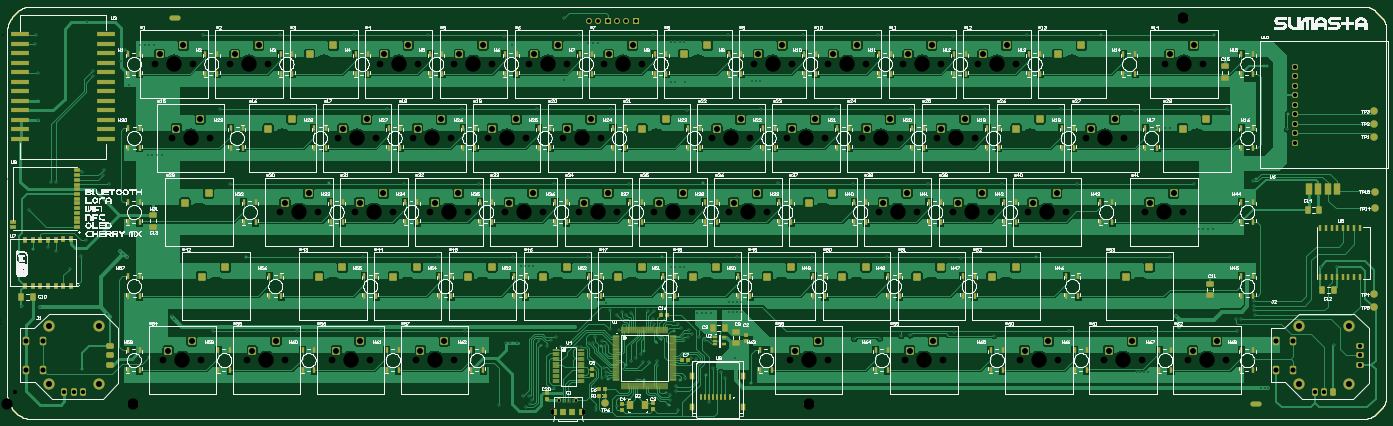
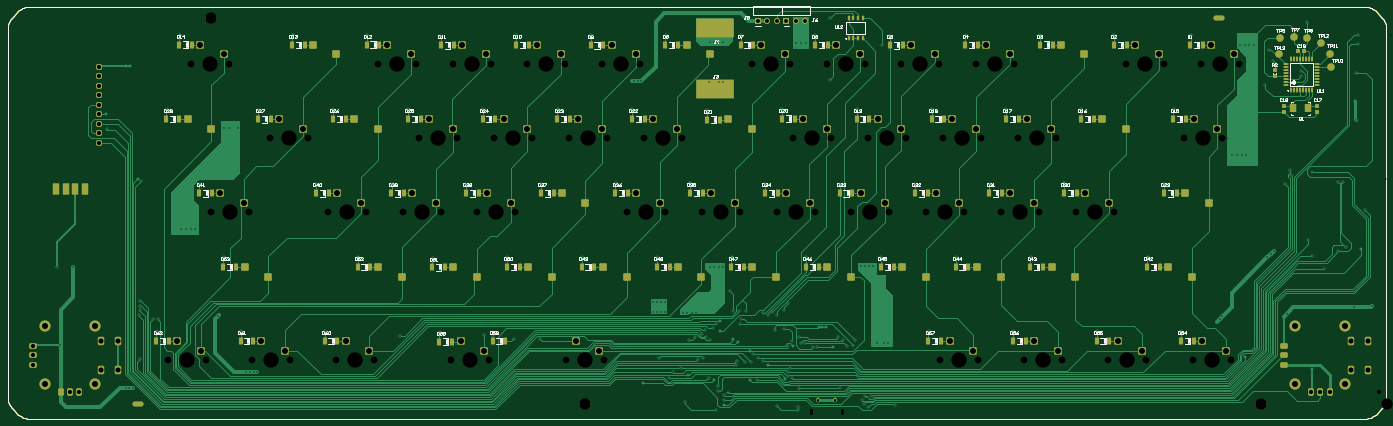
Circuit board: 12 layer files. Board 368.7 x 110.0 mm.
- drill: Fsociety_Keyboard-RoundHoles.TXT (8342 bytes)
- drill: Fsociety_Keyboard-SlotHoles.TXT (252 bytes)
- drill: Fsociety_Keyboard.DRL (7641 bytes)
- bottom_copper: Fsociety_Keyboard.GBL (68919 bytes)
- bottom_silk: Fsociety_Keyboard.GBO (48364 bytes)
- paste: Fsociety_Keyboard.GBP (9578 bytes)
- bottom_mask: Fsociety_Keyboard.GBS (17593 bytes)
- outline: Fsociety_Keyboard.GM1 (5266 bytes)
- top_copper: Fsociety_Keyboard.GTL (148818 bytes)
- top_silk: Fsociety_Keyboard.GTO (311947 bytes)
- paste: Fsociety_Keyboard.GTP (19604 bytes)
- top_mask: Fsociety_Keyboard.GTS (27647 bytes)

=== drill: Fsociety_Keyboard-RoundHoles.TXT (8342 bytes, source omitted) ===
=== drill: Fsociety_Keyboard-SlotHoles.TXT (252 bytes, source withheld) ===
=== drill: Fsociety_Keyboard.DRL (7641 bytes, source withheld) ===
=== bottom_copper: Fsociety_Keyboard.GBL (68919 bytes, source omitted) ===
=== bottom_silk: Fsociety_Keyboard.GBO (48364 bytes, source omitted) ===
=== paste: Fsociety_Keyboard.GBP (9578 bytes, source omitted) ===
=== bottom_mask: Fsociety_Keyboard.GBS (17593 bytes, source omitted) ===
=== outline: Fsociety_Keyboard.GM1 ===
G04 Layer_Color=16711935*
%FSLAX25Y25*%
%MOIN*%
G70*
G01*
G75*
%ADD36C,0.00394*%
D36*
X1597602Y912776D02*
X1597574Y913788D01*
X1597489Y914798D01*
X1597347Y915801D01*
X1597150Y916794D01*
X1596897Y917775D01*
X1596589Y918740D01*
X1596228Y919687D01*
X1595814Y920611D01*
X1595349Y921511D01*
X1594834Y922384D01*
X1594272Y923226D01*
X1593662Y924035D01*
X1593009Y924809D01*
X1592313Y925545D01*
X1586030Y931828D02*
X1585285Y932522D01*
X1584493Y933160D01*
X1583657Y933741D01*
X1582782Y934260D01*
X1581872Y934716D01*
X1580931Y935105D01*
X1579965Y935426D01*
X1578979Y935678D01*
X1577978Y935859D01*
X1576966Y935968D01*
X1575949Y936004D01*
X1592313Y513392D02*
X1593009Y514128D01*
X1593662Y514902D01*
X1594272Y515711D01*
X1594834Y516553D01*
X1595349Y517426D01*
X1595814Y518326D01*
X1596228Y519250D01*
X1596589Y520197D01*
X1596897Y521162D01*
X1597150Y522143D01*
X1597347Y523136D01*
X1597489Y524139D01*
X1597574Y525149D01*
X1597602Y526161D01*
X1575949Y502933D02*
X1576966Y502969D01*
X1577978Y503078D01*
X1578979Y503259D01*
X1579965Y503511D01*
X1580931Y503832D01*
X1581872Y504221D01*
X1582782Y504677D01*
X1583657Y505196D01*
X1584493Y505777D01*
X1585285Y506415D01*
X1586030Y507109D01*
X146028Y526161D02*
X146056Y525149D01*
X146141Y524139D01*
X146283Y523136D01*
X146480Y522143D01*
X146733Y521162D01*
X147041Y520197D01*
X147402Y519250D01*
X147816Y518326D01*
X148281Y517426D01*
X148796Y516553D01*
X149358Y515711D01*
X149968Y514902D01*
X150621Y514128D01*
X151317Y513392D01*
X157600Y507109D02*
X158345Y506415D01*
X159137Y505777D01*
X159973Y505196D01*
X160848Y504677D01*
X161758Y504221D01*
X162699Y503832D01*
X163664Y503511D01*
X164650Y503259D01*
X165652Y503078D01*
X166664Y502969D01*
X167681Y502933D01*
X167681Y936004D02*
X166664Y935968D01*
X165652Y935859D01*
X164650Y935678D01*
X163664Y935426D01*
X162699Y935105D01*
X161758Y934716D01*
X160848Y934260D01*
X159973Y933741D01*
X159137Y933160D01*
X158345Y932522D01*
X157600Y931828D01*
X151317Y925545D02*
X150621Y924809D01*
X149968Y924035D01*
X149358Y923226D01*
X148796Y922384D01*
X148281Y921511D01*
X147816Y920611D01*
X147402Y919687D01*
X147041Y918740D01*
X146733Y917775D01*
X146480Y916794D01*
X146283Y915801D01*
X146141Y914798D01*
X146056Y913788D01*
X146028Y912776D01*
X146028Y526161D02*
X146028Y912776D01*
X167681Y502933D02*
X1575949Y502933D01*
X1597602Y526161D02*
X1597602Y912776D01*
X167681Y936004D02*
X169256Y936004D01*
X1574374Y936004D01*
X1575949Y936004D01*
X1586030Y931828D02*
X1592313Y925545D01*
X1586030Y507109D02*
X1592313Y513392D01*
X151317Y513392D02*
X157600Y507109D01*
X151317Y925545D02*
X157600Y931828D01*
X1597602Y912776D02*
X1597574Y913788D01*
X1597489Y914798D01*
X1597347Y915801D01*
X1597150Y916794D01*
X1596897Y917775D01*
X1596589Y918740D01*
X1596228Y919687D01*
X1595814Y920611D01*
X1595349Y921511D01*
X1594834Y922384D01*
X1594272Y923226D01*
X1593662Y924035D01*
X1593009Y924809D01*
X1592313Y925545D01*
X1586030Y931828D02*
X1585285Y932522D01*
X1584493Y933160D01*
X1583657Y933741D01*
X1582782Y934260D01*
X1581872Y934716D01*
X1580931Y935105D01*
X1579965Y935426D01*
X1578979Y935678D01*
X1577978Y935859D01*
X1576966Y935968D01*
X1575949Y936004D01*
X1592313Y513392D02*
X1593009Y514128D01*
X1593662Y514902D01*
X1594272Y515711D01*
X1594834Y516553D01*
X1595349Y517426D01*
X1595814Y518326D01*
X1596228Y519250D01*
X1596589Y520197D01*
X1596897Y521162D01*
X1597150Y522143D01*
X1597347Y523136D01*
X1597489Y524139D01*
X1597574Y525149D01*
X1597602Y526161D01*
X1575949Y502933D02*
X1576966Y502969D01*
X1577978Y503078D01*
X1578979Y503259D01*
X1579965Y503511D01*
X1580931Y503832D01*
X1581872Y504221D01*
X1582782Y504677D01*
X1583657Y505196D01*
X1584493Y505777D01*
X1585285Y506415D01*
X1586030Y507109D01*
X146028Y526161D02*
X146056Y525149D01*
X146141Y524139D01*
X146283Y523136D01*
X146480Y522143D01*
X146733Y521162D01*
X147041Y520197D01*
X147402Y519250D01*
X147816Y518326D01*
X148281Y517426D01*
X148796Y516553D01*
X149358Y515711D01*
X149968Y514902D01*
X150621Y514128D01*
X151317Y513392D01*
X157600Y507109D02*
X158345Y506415D01*
X159137Y505777D01*
X159973Y505196D01*
X160848Y504677D01*
X161758Y504221D01*
X162699Y503832D01*
X163664Y503511D01*
X164650Y503259D01*
X165652Y503078D01*
X166664Y502969D01*
X167681Y502933D01*
X167681Y936004D02*
X166664Y935968D01*
X165652Y935859D01*
X164650Y935678D01*
X163664Y935426D01*
X162699Y935105D01*
X161758Y934716D01*
X160848Y934260D01*
X159973Y933741D01*
X159137Y933160D01*
X158345Y932522D01*
X157600Y931828D01*
X151317Y925545D02*
X150621Y924809D01*
X149968Y924035D01*
X149358Y923226D01*
X148796Y922384D01*
X148281Y921511D01*
X147816Y920611D01*
X147402Y919687D01*
X147041Y918740D01*
X146733Y917775D01*
X146480Y916794D01*
X146283Y915801D01*
X146141Y914798D01*
X146056Y913788D01*
X146028Y912776D01*
X146028Y526161D02*
X146028Y912776D01*
X167681Y502933D02*
X1575949Y502933D01*
X1597602Y526161D02*
X1597602Y912776D01*
X167681Y936004D02*
X169256Y936004D01*
X1574374Y936004D01*
X1575949Y936004D01*
X1586030Y931828D02*
X1592313Y925545D01*
X1586030Y507109D02*
X1592313Y513392D01*
X151317Y513392D02*
X157600Y507109D01*
X151317Y925545D02*
X157600Y931828D01*
M02*

=== top_copper: Fsociety_Keyboard.GTL (148818 bytes, source omitted) ===
=== top_silk: Fsociety_Keyboard.GTO (311947 bytes, source omitted) ===
=== paste: Fsociety_Keyboard.GTP (19604 bytes, source omitted) ===
=== top_mask: Fsociety_Keyboard.GTS (27647 bytes, source omitted) ===
